Run: headless pygame with SDL's dummy video driver; simulated clock (each Clock.tick advances the game by its frame time, no real sleeping); random seed 0; keys injected as events and as key.get_pressed() state; no mouse input.
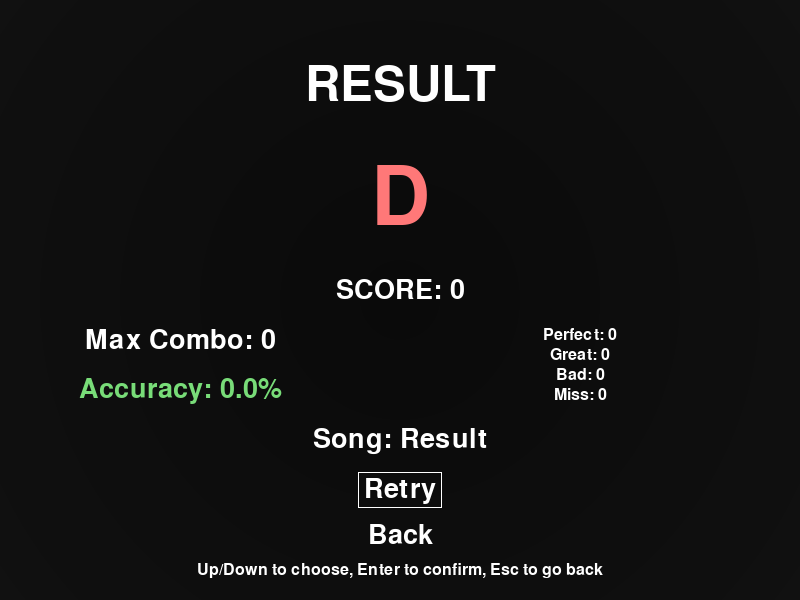
Frame 1 of 1 · flips 1–60 · no input

The pygame program that drew these frames:

import pygame as pg
import sys


def _draw_text_centered(screen, font, text, center, color="white"):
    image = font.render(text, True, color)
    rect = image.get_rect(center=center)
    screen.blit(image, rect)
    return rect


def _draw_option_border(screen, rects, index):
    border_x = rects[index].x - 6
    border_y = rects[index].y - 4
    border_w = rects[index].width + 12
    border_h = rects[index].height + 8
    pg.draw.rect(screen, "white", pg.Rect(border_x, border_y, border_w, border_h), 1)


def _grade_from_accuracy(accuracy):
    if accuracy == 100.0:
        return "SS"
    if accuracy >= 98.0:
        return "S"
    if accuracy >= 95.0:
        return "A"
    if accuracy >= 90.0:
        return "B"
    if accuracy >= 80.0:
        return "C"
    return "D"


def _grade_color(grade):
    if grade == "SS":
        return (255, 215, 0)
    if grade == "S":
        return (120, 220, 255)
    if grade == "A":
        return (120, 220, 120)
    if grade == "B":
        return (255, 210, 120)
    if grade == "C":
        return (255, 160, 120)
    return (255, 120, 120)


def _draw_vignette(screen, strength=110):
    width, height = screen.get_size()
    overlay = pg.Surface((width, height), pg.SRCALPHA)
    max_radius = int(max(width, height) * 0.75)
    center = (width // 2, height // 2)
    for r in range(max_radius, 0, -40):
        alpha = int(strength * (1 - r / max_radius))
        pg.draw.circle(overlay, (0, 0, 0, alpha), center, r)
    screen.blit(overlay, (0, 0))


def run_result(result_data, screen_size):
    pg.init()
    screen = pg.display.set_mode(screen_size, pg.RESIZABLE)
    title_font = pg.font.SysFont(None, 72)
    grade_font = pg.font.SysFont(None, 120)
    font = pg.font.SysFont(None, 40)
    small_font = pg.font.SysFont(None, 24)
    clock = pg.time.Clock()

    title = result_data.get("title", "Result")
    score = result_data.get("score", 0)
    max_combo = result_data.get("max_combo", 0)
    perfect = result_data.get("perfect", 0)
    good = result_data.get("good", 0)
    bad = result_data.get("bad", 0)
    miss = result_data.get("miss", 0)
    accuracy = result_data.get("accuracy", 0.0)
    grade = _grade_from_accuracy(accuracy)

    options = ["Retry", "Back"]
    selected_index = 0
    esc_hold_start = None

    while True:
        for ev in pg.event.get():
            if ev.type == pg.QUIT:
                pg.quit()
                sys.exit()
            if ev.type == pg.VIDEORESIZE:
                screen = pg.display.set_mode(ev.size, pg.RESIZABLE)
            if ev.type == pg.KEYDOWN:
                if ev.key == pg.K_DOWN:
                    selected_index = min(len(options) - 1, selected_index + 1)
                elif ev.key == pg.K_UP:
                    selected_index = max(0, selected_index - 1)
                elif ev.key == pg.K_RETURN:
                    return "retry" if selected_index == 0 else "back"
                elif ev.key == pg.K_ESCAPE:
                    esc_hold_start = pg.time.get_ticks()
            elif ev.type == pg.KEYUP and ev.key == pg.K_ESCAPE:
                if esc_hold_start is not None and pg.time.get_ticks() - esc_hold_start < 2000:
                    return "back"
                esc_hold_start = None

        keys = pg.key.get_pressed()
        if keys[pg.K_ESCAPE] and esc_hold_start is not None:
            if pg.time.get_ticks() - esc_hold_start >= 2000:
                pg.quit()
                sys.exit()
        elif not keys[pg.K_ESCAPE]:
            esc_hold_start = None

        screen.fill((18, 18, 18))
        _draw_vignette(screen)
        width, height = screen.get_size()

        _draw_text_centered(screen, title_font, "RESULT", (width // 2, height // 7))
        _draw_text_centered(screen, grade_font, grade, (width // 2, height // 3), _grade_color(grade))
        _draw_text_centered(screen, font, f"SCORE: {score:,}", (width // 2, height // 3 + 90))

        left_x = width // 2 - 220
        right_x = width // 2 + 180
        mid_y = height // 2 + 30

        _draw_text_centered(screen, font, f"Max Combo: {max_combo}", (left_x, mid_y+10))
        _draw_text_centered(screen, font, f"Accuracy: {accuracy:.1f}%", (left_x, mid_y + 60), (120, 220, 120))

        _draw_text_centered(screen, small_font, f"Perfect: {perfect}", (right_x, mid_y +5))
        _draw_text_centered(screen, small_font, f"Great: {good}", (right_x, mid_y + 25))
        _draw_text_centered(screen, small_font, f"Bad: {bad}", (right_x, mid_y + 45))
        _draw_text_centered(screen, small_font, f"Miss: {miss}", (right_x, mid_y + 65))

        _draw_text_centered(screen, font, f"Song: {title}", (width // 2, height - 160))

        option_rects = []
        option_y = height - 110
        for i, text in enumerate(options):
            option_rects.append(_draw_text_centered(screen, font, text, (width // 2, option_y + i * 45)))
        _draw_option_border(screen, option_rects, selected_index)

        _draw_text_centered(
            screen,
            small_font,
            "Up/Down to choose, Enter to confirm, Esc to go back",
            (width // 2, height - 30),
        )

        pg.display.update()
        clock.tick(60)


if __name__ == "__main__":
    run_result({}, (800,600))
